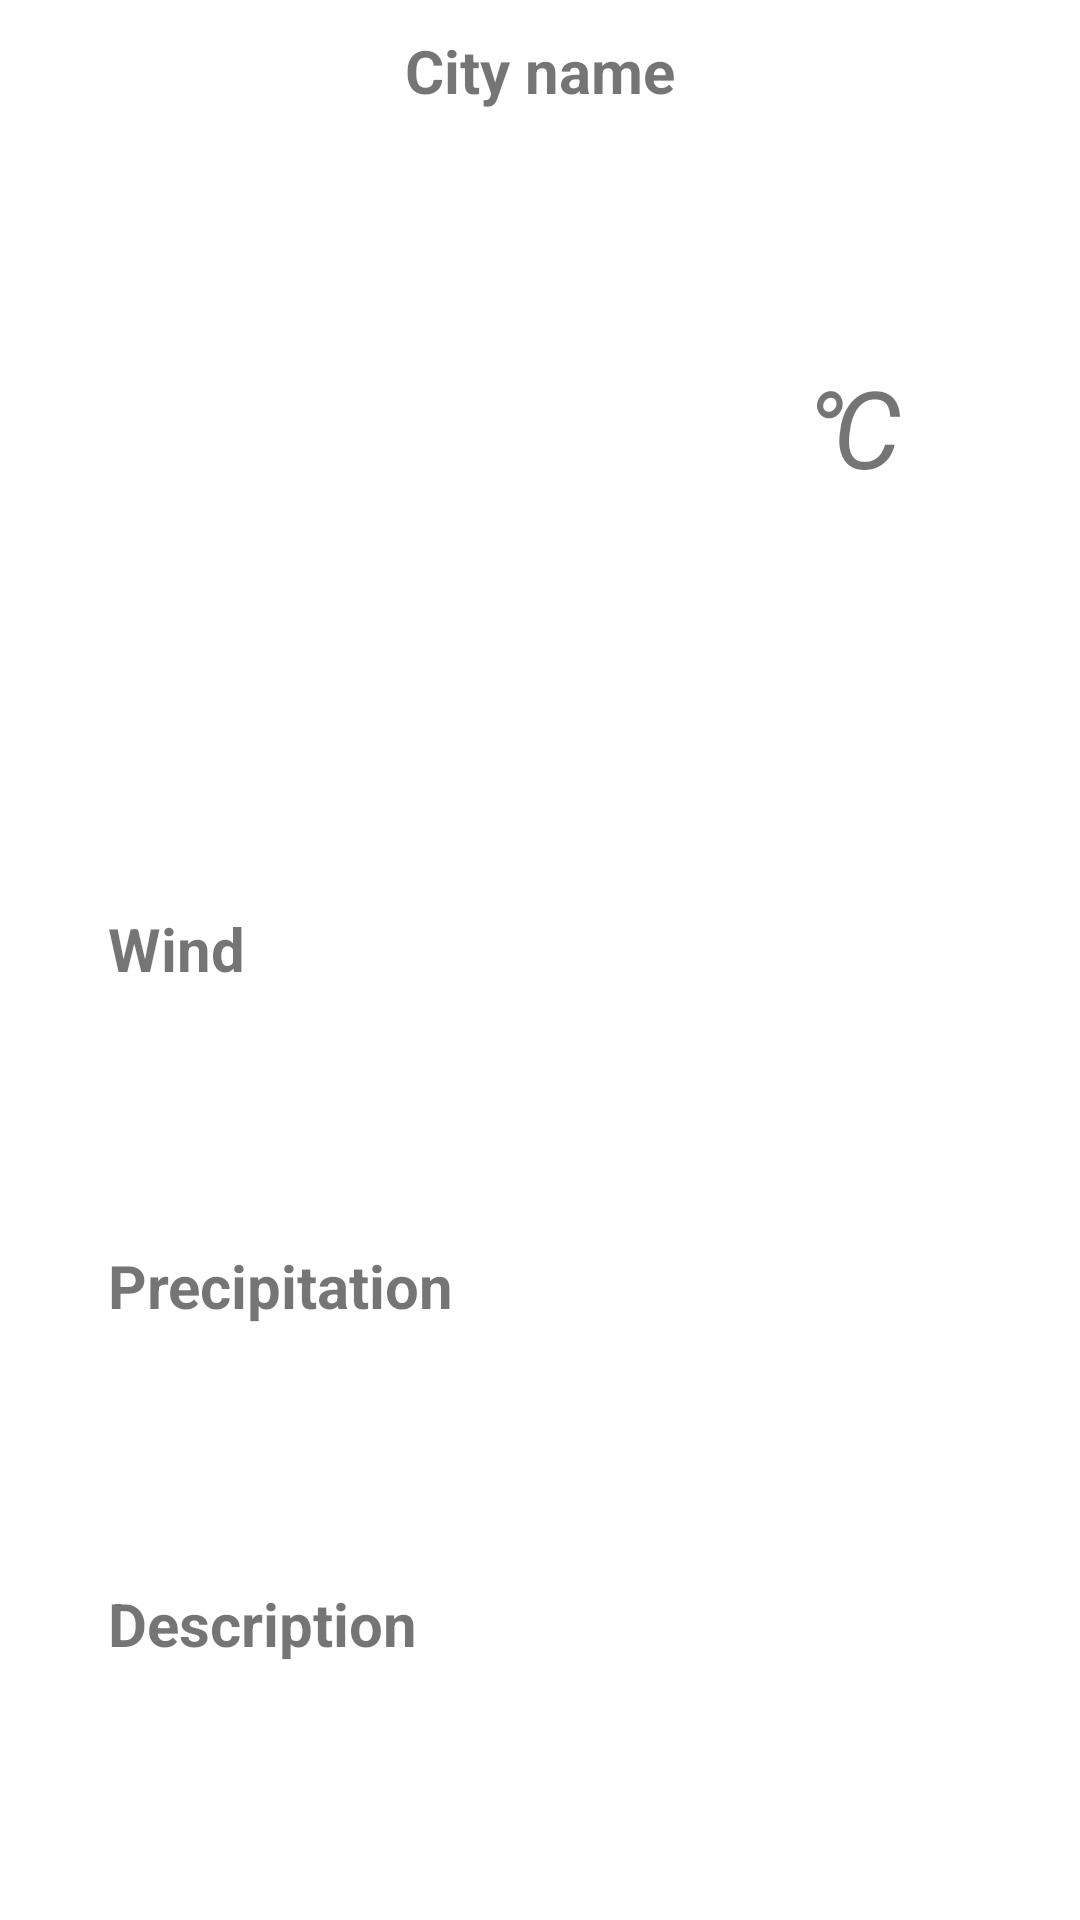

Reconstruct the res/layout file that produces this screen, plus the resources it refers to.
<!-- AndroidManifest.xml: application theme Theme.MyWeatherApp -->
<!-- res/layout/fragment_current_weather.xml -->
<?xml version="1.0" encoding="utf-8"?>
<androidx.constraintlayout.widget.ConstraintLayout xmlns:android="http://schemas.android.com/apk/res/android"
    xmlns:app="http://schemas.android.com/apk/res-auto"
    xmlns:tools="http://schemas.android.com/tools"
    android:layout_width="match_parent"
    android:layout_height="match_parent"
    android:layout_margin="10dp"
    tools:context=".ui.current_weather.CurrentWeatherFragment">

    <androidx.constraintlayout.widget.Guideline
        android:id="@+id/guideline_vertical"
        android:layout_width="wrap_content"
        android:layout_height="wrap_content"
        android:orientation="vertical"
        app:layout_constraintGuide_percent="0.1" />

    <TextView
        android:id="@+id/textview_is_network_connected"
        android:layout_width="wrap_content"
        android:layout_height="wrap_content"
        android:layout_marginTop="10dp"
        android:text="@string/message_internet_is_disconnected"
        android:textColor="@color/red_light"
        android:textSize="@dimen/text_size"
        android:visibility="gone"
        android:textStyle="bold"
        app:layout_constraintEnd_toEndOf="parent"
        app:layout_constraintStart_toStartOf="parent"
        app:layout_constraintTop_toTopOf="parent" />

    <TextView
        android:id="@+id/textview_current_weather_city"
        android:layout_width="wrap_content"
        android:layout_height="wrap_content"
        android:layout_marginTop="10dp"
        android:text="@string/city_name"
        android:textSize="@dimen/text_size"
        android:textStyle="bold"
        app:layout_constraintEnd_toEndOf="parent"
        app:layout_constraintStart_toStartOf="parent"
        app:layout_constraintTop_toBottomOf="@id/textview_is_network_connected" />

    <ImageView
        android:id="@+id/image_icon_current_weather"
        android:layout_width="150dp"
        android:layout_height="150dp"
        android:layout_marginTop="30dp"
        app:layout_constraintEnd_toStartOf="@+id/textview_current_weather_temperature"
        app:layout_constraintHorizontal_bias="0.5"
        app:layout_constraintStart_toStartOf="parent"
        app:layout_constraintTop_toBottomOf="@id/textview_current_weather_city"
        android:contentDescription="@string/current_image_weather" />


    <TextView
        android:id="@+id/textview_current_weather_temperature"
        android:layout_width="wrap_content"
        android:layout_height="wrap_content"
        android:text="@string/current_degrees_celsius"
        android:textSize="36sp"
        android:textStyle="italic"
        app:layout_constraintBottom_toBottomOf="@id/image_icon_current_weather"
        app:layout_constraintEnd_toEndOf="parent"
        app:layout_constraintHorizontal_bias="0.5"
        app:layout_constraintStart_toEndOf="@+id/image_icon_current_weather"
        app:layout_constraintTop_toTopOf="@+id/image_icon_current_weather" />

    <TextView
        android:id="@+id/textview_current_weather_wind"
        android:layout_width="wrap_content"
        android:layout_height="wrap_content"
        android:text="@string/current_wind"
        android:textSize="@dimen/text_size"
        android:textStyle="bold"
        app:layout_constraintBottom_toTopOf="@+id/textview_current_weather_precipitation"
        app:layout_constraintStart_toEndOf="@id/guideline_vertical"
        app:layout_constraintTop_toBottomOf="@+id/image_icon_current_weather" />

    <TextView
        android:id="@+id/textview_current_weather_precipitation"
        android:layout_width="wrap_content"
        android:layout_height="wrap_content"
        android:text="@string/current_precipitation"
        android:textSize="@dimen/text_size"
        android:textStyle="bold"
        app:layout_constraintBottom_toTopOf="@+id/textview_current_weather_description"
        app:layout_constraintStart_toEndOf="@id/guideline_vertical"
        app:layout_constraintTop_toBottomOf="@+id/textview_current_weather_wind" />

    <TextView
        android:id="@+id/textview_current_weather_description"
        android:layout_width="wrap_content"
        android:layout_height="wrap_content"
        android:text="@string/description"
        android:textSize="@dimen/text_size"
        android:textStyle="bold"
        app:layout_constraintBottom_toBottomOf="parent"
        app:layout_constraintStart_toEndOf="@id/guideline_vertical"
        app:layout_constraintTop_toBottomOf="@+id/textview_current_weather_precipitation" />

    <ProgressBar
        android:id="@+id/progress_bar_current"
        android:layout_width="50dp"
        android:layout_height="50dp"
        android:indeterminate="true"
        android:indeterminateTint="@color/purple_200"
        android:visibility="gone"
        app:layout_constraintBottom_toBottomOf="parent"
        app:layout_constraintEnd_toEndOf="parent"
        app:layout_constraintHorizontal_bias="0.5"
        app:layout_constraintStart_toStartOf="parent"
        app:layout_constraintTop_toTopOf="parent"
        app:layout_constraintVertical_bias="0.6" />

    
    
    
    
    
    
    
    
    
    

    
    
    
    
    
    
    
    

    
    
    
    
    
    
    
    
    


</androidx.constraintlayout.widget.ConstraintLayout>
<!-- resources referenced by this layout -->
<resources>
  <color name="purple_200">#FFBB86FC</color>
  <color name="red_light">#FCFA8585</color>
  <dimen name="text_size">20sp</dimen>
  <string name="city_name">City name</string>
  <string name="current_degrees_celsius">℃</string>
  <string name="current_image_weather">Image weather</string>
  <string name="current_precipitation">Precipitation</string>
  <string name="current_wind">Wind</string>
  <string name="description">Description</string>
  <string name="message_internet_is_disconnected">Internet is disconnected</string>
  <style name="Theme.MyWeatherApp" parent="Theme.MaterialComponents.DayNight.DarkActionBar">
          
          <item name="colorPrimary">@color/purple_500</item>
          <item name="colorPrimaryVariant">@color/purple_700</item>
          <item name="colorOnPrimary">@color/white</item>
          
          <item name="colorSecondary">@color/teal_200</item>
          <item name="colorSecondaryVariant">@color/teal_700</item>
          <item name="colorOnSecondary">@color/black</item>
          
          <item name="android:statusBarColor" tools:targetApi="l">?attr/colorPrimaryVariant</item>
          
      </style>
  <color name="purple_500">#FF6200EE</color>
  <color name="purple_700">#FF3700B3</color>
  <color name="white">#FFFFFFFF</color>
  <color name="teal_200">#FF03DAC5</color>
  <color name="teal_700">#FF018786</color>
  <color name="black">#FF000000</color>
</resources>
